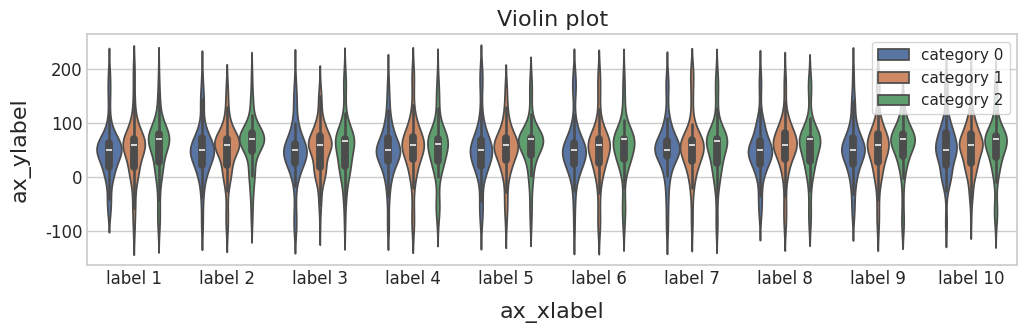

Generate this figure with matplotlib: (Note: this script raises an exception after producing the figure.)
import numpy as np
import matplotlib
import matplotlib.pyplot as plt

from matplotlib.ticker import FuncFormatter
import pandas as pd
import seaborn as sns 

# Seaborn version >= 0.11.0

sns.set_theme(style="whitegrid")
# Set the palette to the "pastel" default palette:
# sns.set_palette("pastel")

### Note: For violin graph, a single violin's data must be in the same column
###   e.g., given 3 violin plots, each with 100 points, the shape of the array
###   should be (100, 3), where the first column is for the first violin and so forth
# fake up some data


# [redacted]
#   The value of each key is an array.
# label category data
# xxx   xxx      xxx
# yyy   yyy      yyy

num_x_labels = 10
n_category = 3

d = {}
d['label'] = []
d['data'] = []
d['category'] = []

for j in range(n_category):
    data = []
    for i in range(num_x_labels):
        spread = np.random.rand(50) * 100
        center = np.ones(25) * 50 + 10 * j
        flier_high = np.random.rand(10) * 100 + 100
        flier_low = np.random.rand(10) * -100
        partial_data = np.concatenate((spread, center, flier_high, flier_low))
        data.append(partial_data)

    for i in range(num_x_labels):
        # d['label'].append(i)
        for ele in data[i]:
            d['label'].append('label {}'.format(i))
            d['data'].append(ele)
            d['category'].append('category {}'.format(j))

df = pd.DataFrame(data=d)
print(df.index)
print(df.columns)

plt.figure(figsize=(12, 3))
# API: https://seaborn.pydata.org/generated/seaborn.violinplot.html
# inner{“box”, “quartile”, “point”, “stick”, None}, optional
ax = sns.violinplot(data=df, scale='area', inner='box', x="label", y="data", hue="category")

x_tick_labels = ["label {}".format(i + 1) for i in range(num_x_labels)]
ax.set_xticklabels(x_tick_labels)
# ax.set_yticklabels(y_tick_labels)
# plt.yticks(rotation=0)
# # ax.ticklabel_format(axis='both', style='sci')
# # ax.set_yscale("log")
ax.legend(loc='upper right')

ax.tick_params(length=0, top=False, bottom=False, left=False, right=False, 
    labelleft=True, labelbottom=True, labelsize=12)
ax.set_xlabel('ax_xlabel', fontsize=16, labelpad=10)
ax.set_ylabel('ax_ylabel', fontsize=16, labelpad=10)
ax.set_title('Violin plot', fontsize=16)
# plt.text(2, len(y_tick_labels) + 2, "Linear Heatmap", fontsize=16)

plt.savefig('../images/violin_plot_multi_class.png', transparent=False, dpi=200, bbox_inches="tight")

plt.show()